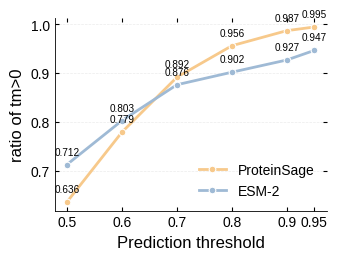

This figure's Python source:
import numpy as np
import matplotlib.pyplot as plt
import matplotlib as mpl


BASE_FONTSIZE = 12.0
SMALL_FONTSIZE = 10.0

mpl.rcParams.update({
    "font.family": "sans-serif",
    "font.sans-serif": ["Arial", "Helvetica", "Liberation Sans", "DejaVu Sans"],
    "font.size": BASE_FONTSIZE,
    "axes.labelsize": BASE_FONTSIZE,
    "axes.titlesize": BASE_FONTSIZE,
    "legend.fontsize": SMALL_FONTSIZE,
    "xtick.labelsize": SMALL_FONTSIZE,
    "ytick.labelsize": SMALL_FONTSIZE,
    "axes.linewidth": 0.6,
    "lines.linewidth": 1.0,
    "patch.linewidth": 0.6,
    "xtick.direction": "in",
    "ytick.direction": "in",
    "xtick.top": True,
    "ytick.right": True,
    "xtick.major.size": 3.0,
    "ytick.major.size": 3.0,
    "grid.linestyle": "--",
    "grid.linewidth": 0.5,
    "grid.alpha": 0.25,
    "savefig.dpi": 600,
    "figure.dpi": 200,
    "pdf.fonttype": 42,
    "ps.fonttype": 42,
    "axes.unicode_minus": False,
})

c_a = "#F7C98B"  # ProteinSage
c_b = "#9FBAD5"  # ESM-2

thr = np.array([0.5, 0.6, 0.7, 0.8, 0.9, 0.95])
ps = np.array([0.6358880, 0.7789910, 0.8916320, 0.9561600, 0.9870890, 0.9945700])
esm = np.array([0.7124725, 0.8026315, 0.8761440, 0.9018250, 0.9269060, 0.9465920])

fig, ax = plt.subplots(figsize=(90 / 25.4, 70 / 25.4))
LINE_W = 2.0
MARKER_S = 4.8
MEW = 0.8

ax.plot(thr, ps, marker="o", markersize=MARKER_S, linewidth=LINE_W,
        color=c_a, markerfacecolor=c_a,
        markeredgecolor="white", markeredgewidth=MEW, label="ProteinSage")
ax.plot(thr, esm, marker="o", markersize=MARKER_S, linewidth=LINE_W,
        color=c_b, markerfacecolor=c_b,
        markeredgecolor="white", markeredgewidth=MEW, label="ESM-2")

ax.set_ylabel("ratio of tm>0")
ax.set_xlabel("Prediction threshold")
ax.set_xticks(thr)
ax.set_xticklabels([f"{t:g}" for t in thr])
ax.spines["top"].set_visible(False)
ax.spines["right"].set_visible(False)
ax.yaxis.grid(True, linestyle="--", linewidth=0.5, alpha=0.25)
ax.set_axisbelow(True)
ax.legend(loc="best", frameon=False)

# value labels
_, y1 = ax.get_ylim()
dy = (y1 - ax.get_ylim()[0]) * 0.04
for xi, yi in zip(thr, ps):
    ax.text(xi, yi + dy, f"{yi:.3f}", ha="center", va="bottom", fontsize=7.2)
for xi, yi in zip(thr, esm):
    ax.text(xi, yi + dy, f"{yi:.3f}", ha="center", va="bottom", fontsize=7.2)

plt.tight_layout()
out = "fig5_f_tm_ratio.png"
fig.savefig(out, dpi=600, transparent=True)
print(f"Saved {out}")
